Run: headless pygame with SDL's dummy video driver; simulated clock (each Clock.tick advances the game by its frame time, no real sleeping); random seed 0; keys injected as events and as key.get_pressed() state; mouse plan: one left click at the window centre at the start of phase 2, then a move to the lower-right quarter at the start of phase 3.
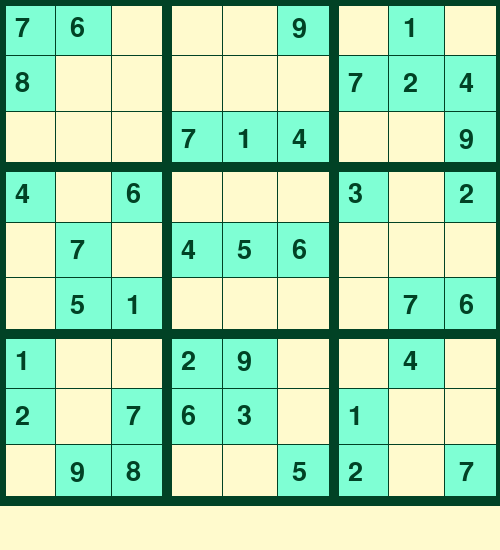
Frame 1 of 4 · flips 1–60 · no input
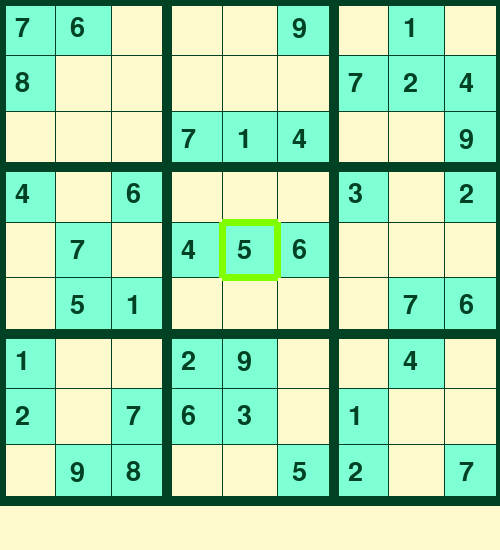
Frame 2 of 4 · flips 61–180 · clicked the window centre · tapped SPACE, RETURN · held RIGHT (→), D
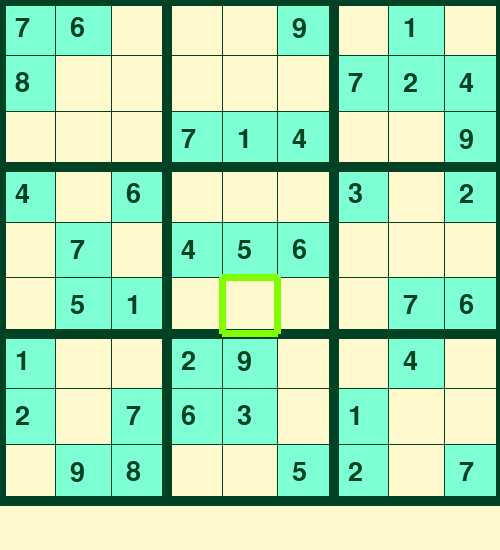
Frame 3 of 4 · flips 181–300 · moved the mouse to the lower-right quarter · held DOWN (↓), S
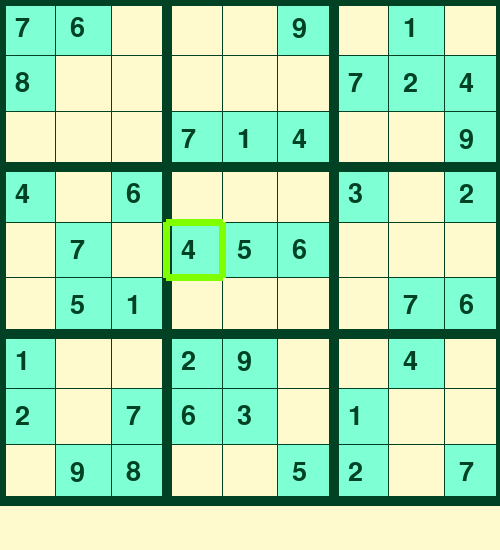
Frame 4 of 4 · flips 301–420 · held LEFT (←), A, UP (↑), W

The pygame program that drew these frames:

import pygame

pygame.font.init()

AQUAMARINE = (127, 255,	212)
GREEN = (1,	66,	37)
CHARTREUSE = (127, 255,	0)
LEMON_CREAM = (255, 250, 205)
BLACK = (0, 0, 0)

screen = pygame.display.set_mode((500, 550))

pygame.display.set_caption("Sudoku")

x = 0
y = 0
dif = 500 / 9
val = 0

grid =[
        [7, 8, 0, 4, 0, 0, 1, 2, 0],
        [6, 0, 0, 0, 7, 5, 0, 0, 9],
        [0, 0, 0, 6, 0, 1, 0, 7, 8],
        [0, 0, 7, 0, 4, 0, 2, 6, 0],
        [0, 0, 1, 0, 5, 0, 9, 3, 0],
        [9, 0, 4, 0, 6, 0, 0, 0, 5],
        [0, 7, 0, 3, 0, 0, 0, 1, 2],
        [1, 2, 0, 0, 0, 7, 4, 0, 0],
        [0, 4, 9, 2, 0, 6, 0, 0, 7]
    ]
font1 = pygame.font.SysFont(None, 40)


def get_cord(pos):
    global x
    x = pos[0]//dif
    global y
    y = pos[1]//dif


def draw_box():
    for i in range(2):
        pygame.draw.line(screen, CHARTREUSE, (x * dif, (y + i)*dif), (x * dif + dif, (y + i)*dif), 7)
        pygame.draw.line(screen, CHARTREUSE, ((x + i) * dif, y * dif), ((x + i) * dif, y * dif + dif), 7)


def draw():
    for i in range(9):
        for j in range(9):
            if grid[i][j] != 0:

                pygame.draw.rect(screen, AQUAMARINE, (i * dif, j * dif, dif + 1, dif + 1))

                text1 = font1.render(str(grid[i][j]), 1, GREEN)
                screen.blit(text1, (i * dif + 15, j * dif + 15))
    for i in range(10):
        if i % 3 == 0:
            thick = 10
        else:
            thick = 1
        pygame.draw.line(screen, GREEN, (0, i * dif), (500, i * dif), thick)
        pygame.draw.line(screen, GREEN, (i * dif, 0), (i * dif, 500), thick)


def draw_val(num):
    text1 = font1.render(str(num), 1, GREEN)
    screen.blit(text1, (x * dif + 15, y * dif + 15))


def raise_error():
    text2 = font1.render("Not a valid Key", 1, BLACK)
    screen.blit(text2, (20, 520))
    pygame.display.update()


def valid(m, i, j, val):
    for it in range(9):
        if m[i][it] == val:
            return False
        if m[it][j] == val:
            return False
    it = i//3
    jt = j//3
    for i in range(it * 3, it * 3 + 3):
        for j in range(jt * 3, jt * 3 + 3):
            if m[i][j] == val:
                return False
    return True


run = True
flag1 = 0
rs = 0
error = 0

while run:
    screen.fill(LEMON_CREAM)
    for event in pygame.event.get():
        if event.type == pygame.QUIT:
            run = False
        if event.type == pygame.MOUSEBUTTONDOWN:
            flag1 = 1
            pos = pygame.mouse.get_pos()
            get_cord(pos)
        if event.type == pygame.KEYDOWN:
            if event.key == pygame.K_LEFT:
                x -= 1
                flag1 = 1
            if event.key == pygame.K_RIGHT:
                x += 1
                flag1 = 1
            if event.key == pygame.K_UP:
                y -= 1
                flag1 = 1
            if event.key == pygame.K_DOWN:
                y += 1
                flag1 = 1
            if event.key == pygame.K_1:
                val = 1
            if event.key == pygame.K_2:
                val = 2
            if event.key == pygame.K_3:
                val = 3
            if event.key == pygame.K_4:
                val = 4
            if event.key == pygame.K_5:
                val = 5
            if event.key == pygame.K_6:
                val = 6
            if event.key == pygame.K_7:
                val = 7
            if event.key == pygame.K_8:
                val = 8
            if event.key == pygame.K_9:
                val = 9

            if event.key == pygame.K_r:
                rs = 0
                error = 0
                grid =[
                    [7, 8, 0, 4, 0, 0, 1, 2, 0],
                    [6, 0, 0, 0, 7, 5, 0, 0, 9],
                    [0, 0, 0, 6, 0, 1, 0, 7, 8],
                    [0, 0, 7, 0, 4, 0, 2, 6, 0],
                    [0, 0, 1, 0, 5, 0, 9, 3, 0],
                    [9, 0, 4, 0, 6, 0, 0, 0, 5],
                    [0, 7, 0, 3, 0, 0, 0, 1, 2],
                    [1, 2, 0, 0, 0, 7, 4, 0, 0],
                    [0, 4, 9, 2, 0, 6, 0, 0, 7]
                ]
    if val != 0:
        draw_val(val)

        if valid(grid, int(x), int(y), val):
            grid[int(x)][int(y)] = val
            flag1 = 0
        else:
            grid[int(x)][int(y)] = 0
            raise_error()
        val = 0

    if error == 1:
        raise_error1()
    if rs == 1:
        result()
    draw()
    if flag1 == 1:
        draw_box()

    pygame.display.update()

pygame.quit()
